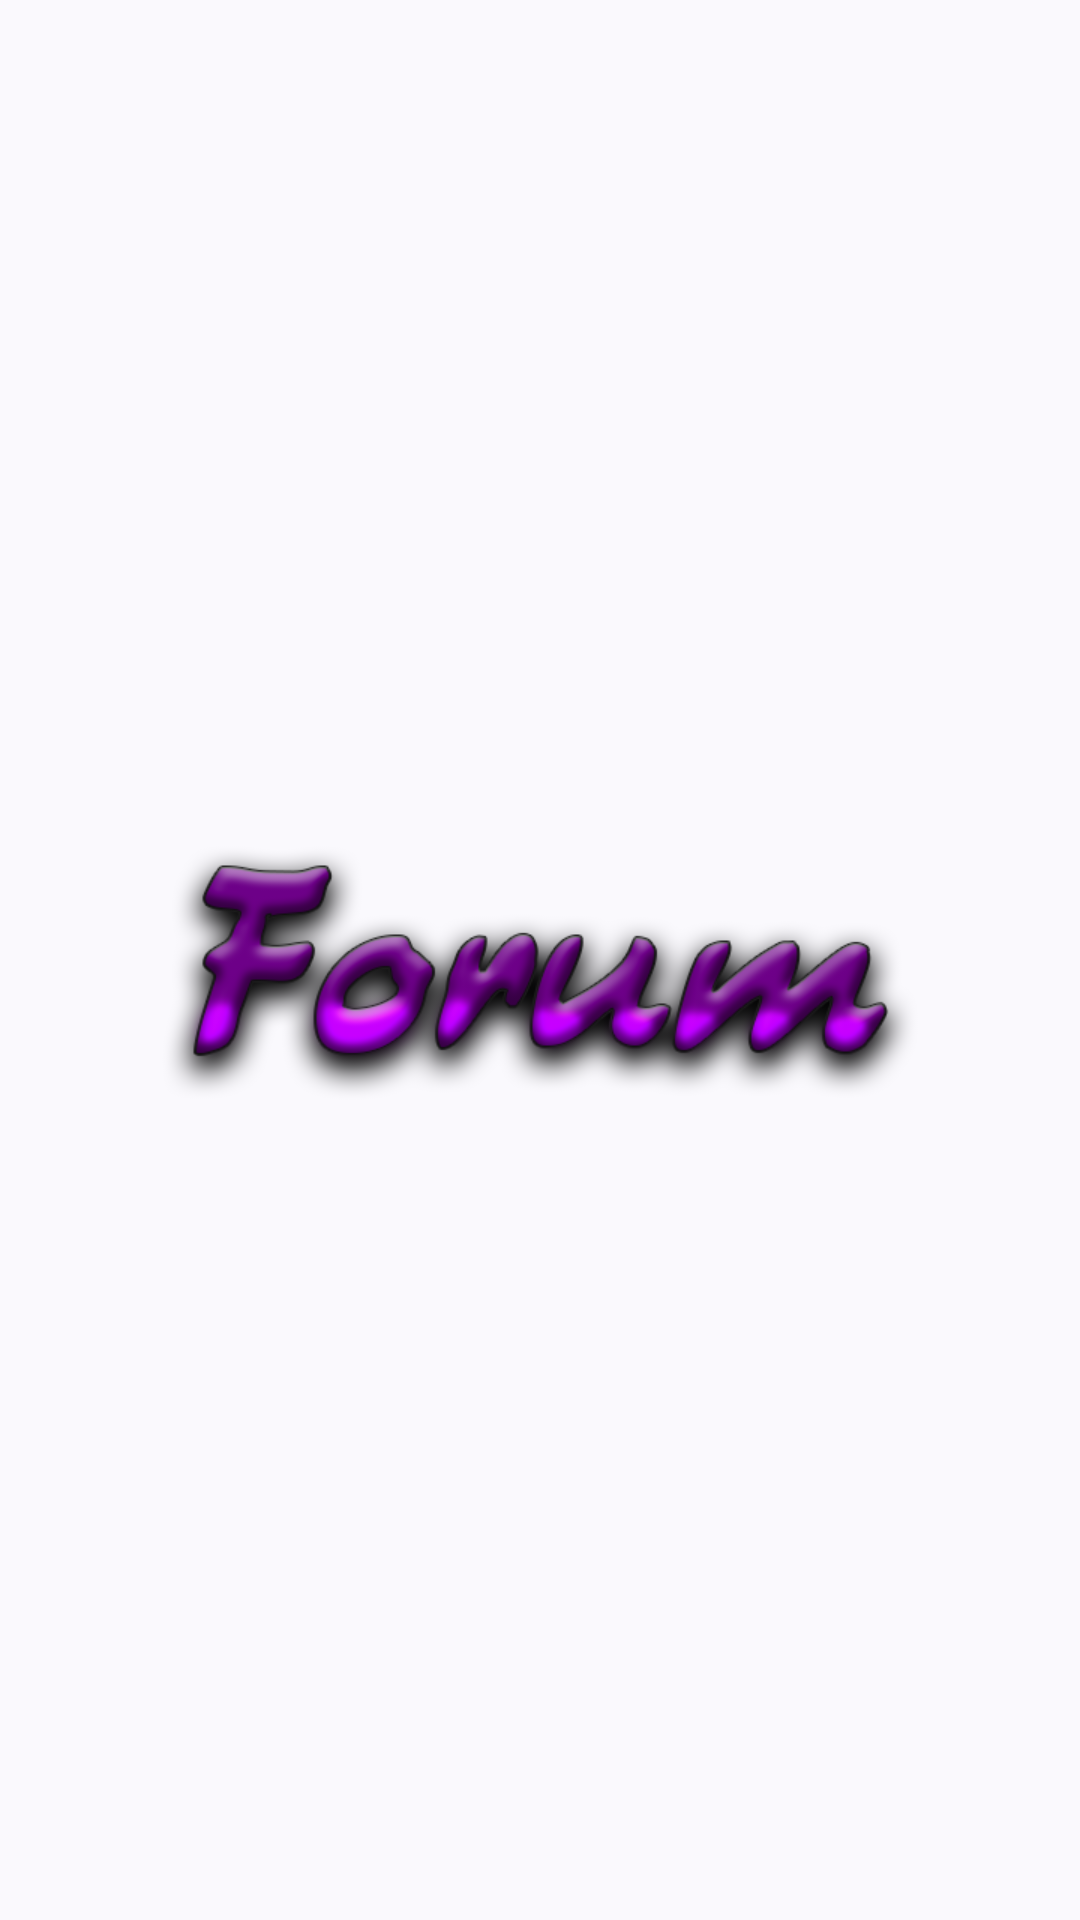

Reconstruct the res/layout file that produces this screen, plus the resources it refers to.
<!-- AndroidManifest.xml: application theme AppThemeVersion2025 -->
<!-- res/layout/activity_forum_splash.xml -->
<?xml version="1.0" encoding="utf-8"?>
<ScrollView xmlns:android="http://schemas.android.com/apk/res/android"
    xmlns:tools="http://schemas.android.com/tools"
    android:layout_width="match_parent"
    android:layout_height="match_parent"

    tools:context=".ForumSplashActivity">

    <LinearLayout
        android:layout_width="match_parent"
        android:layout_height="wrap_content"
        android:layout_gravity="center"
        android:gravity="center"
        android:orientation="vertical">

        <ImageView
            android:layout_width="wrap_content"
            android:layout_height="wrap_content"
            android:layout_gravity="center"
            android:contentDescription="@string/forum"
            android:src="@drawable/forum" />

    </LinearLayout>
</ScrollView>
<!-- resources referenced by this layout -->
<resources>
  <!-- drawable forum: png bitmap (drawable-mdpi, 34620 bytes) -->
  <string name="forum">Forum</string>
  <style name="AppThemeVersion2025" parent="Theme.Material3.DynamicColors.DayNight.NoActionBar">
          <item name="colorPrimary">@color/colorPrimary</item>
          <item name="colorPrimaryDark">@color/colorPrimaryDark</item>
          <item name="colorAccent">@color/colorAccent</item>
  
          <item name="fontFamily">@font/syne</item>
      </style>
  <color name="colorPrimary">#005575</color>
  <color name="colorPrimaryDark">#001820</color>
  <color name="colorAccent">#00D6FF</color>
</resources>
